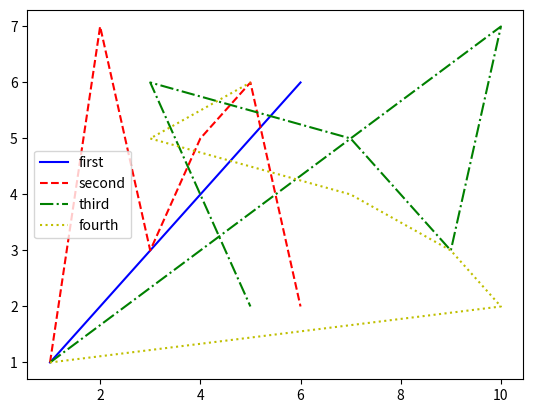

Reproduce this figure in Python.
import matplotlib.pyplot as plt

x_vals_1 = [1, 2, 3, 4, 5, 6]
y_vals_1 = [1, 2, 3, 4, 5, 6]
plt.plot(x_vals_1, y_vals_1, 'b-', label='first')
y_vals_2 = [1, 7, 3, 5, 6, 2]
plt.plot(x_vals_1, y_vals_2, 'r--', label='second')
x_vals_2 = [1, 10, 9, 7, 3, 5]
plt.plot(x_vals_2, y_vals_2, 'g-.', label='third')
plt.plot(x_vals_2, y_vals_1, 'y:', label='fourth')
plt.legend()
plt.show()
